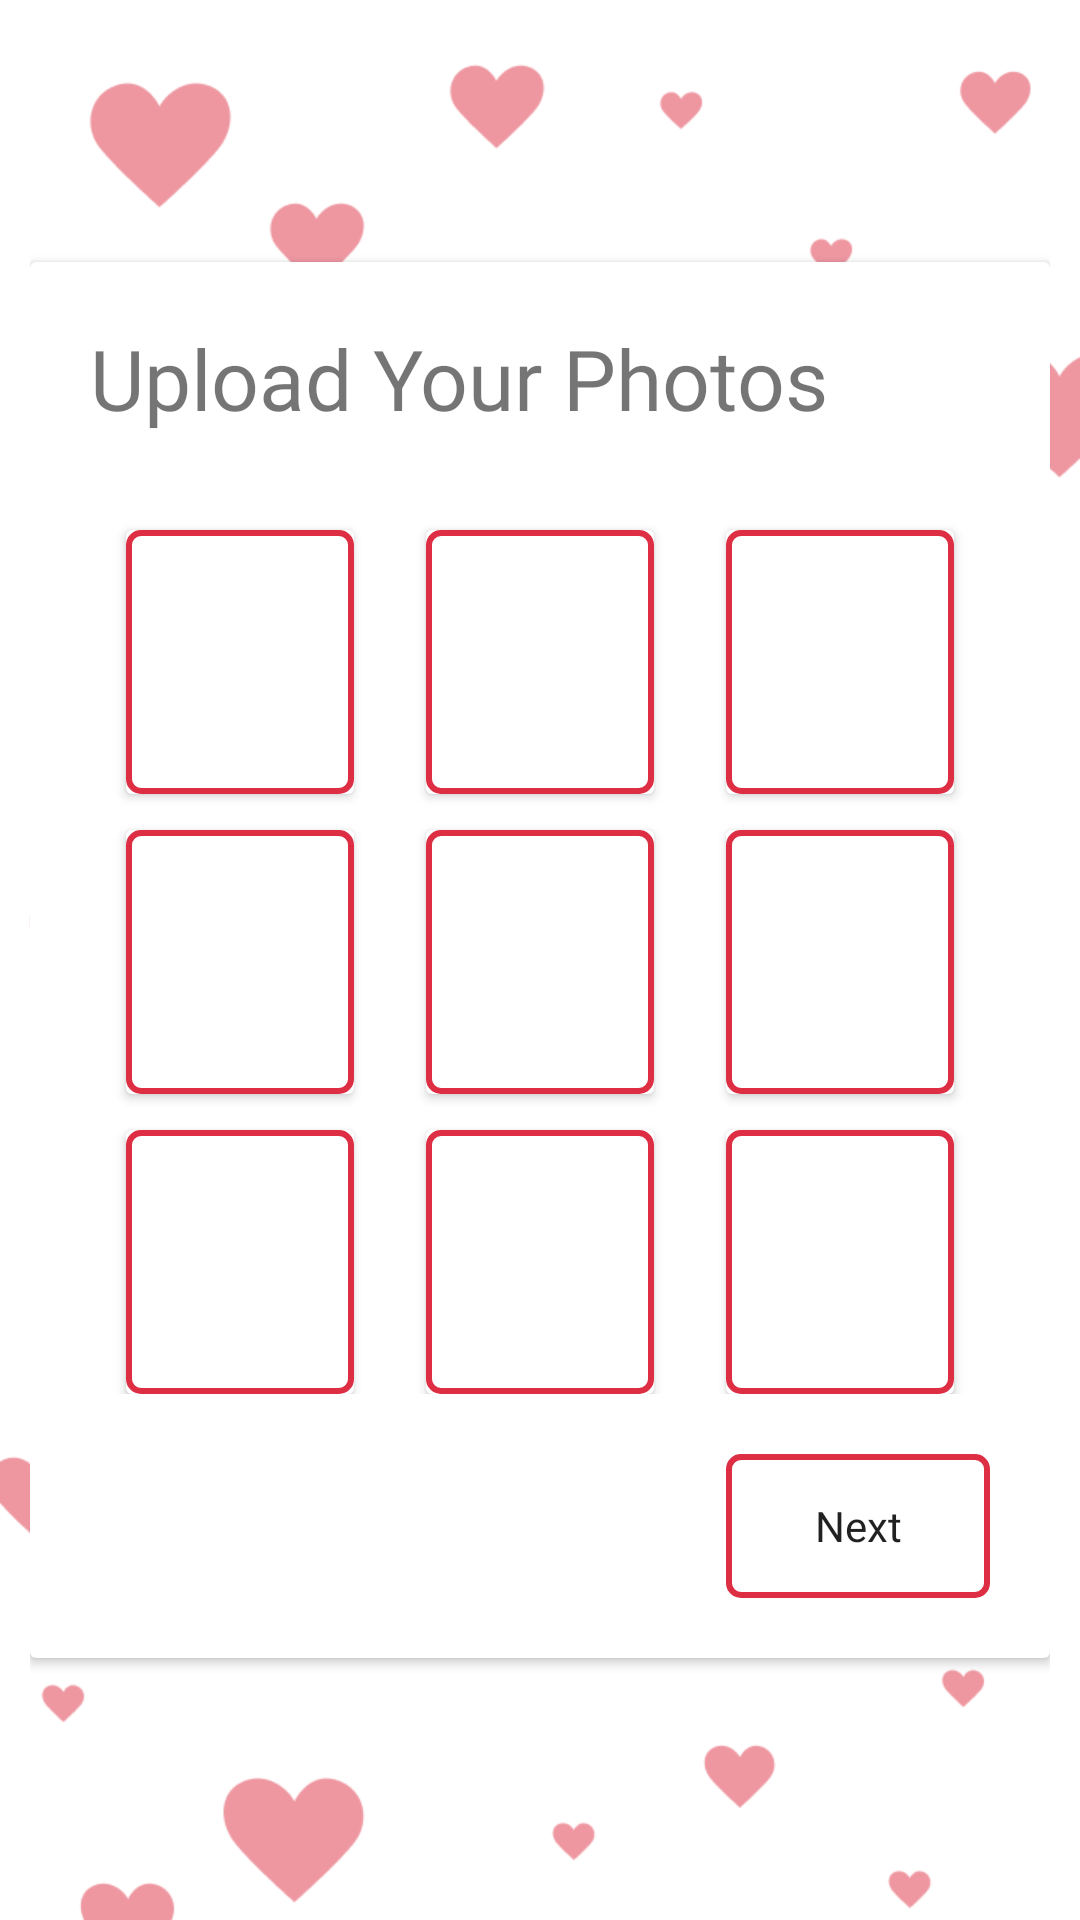

This screen was rendered from an Android layout file. Write that file and the resources it references.
<!-- AndroidManifest.xml: application theme AppTheme -->
<!-- res/layout/activity_photo.xml -->
<?xml version="1.0" encoding="utf-8"?>
<RelativeLayout xmlns:android="http://schemas.android.com/apk/res/android"
    xmlns:app="http://schemas.android.com/apk/res-auto"
    xmlns:tools="http://schemas.android.com/tools"
    android:layout_width="match_parent"
    android:layout_height="match_parent"
    android:background="@mipmap/splash"
    android:paddingLeft="10dp"
    android:paddingTop="40dp"
    android:paddingRight="10dp"
    android:paddingBottom="40dp"
    tools:context=".View.PhotoActivity">

    <androidx.cardview.widget.CardView
        android:layout_width="match_parent"
        android:layout_height="wrap_content"
        android:layout_centerInParent="true">

        <RelativeLayout
            android:layout_width="match_parent"
            android:layout_height="match_parent"
            android:padding="20dp">

            <TextView
                android:id="@+id/photoUploadText"
                android:layout_width="match_parent"
                android:layout_height="wrap_content"
                android:fontFamily="@font/nunito_sans"
                android:text="Upload Your Photos"
                android:textSize="28dp" />


            <GridLayout
                android:id="@+id/photogridlayout"
                android:layout_width="match_parent"
                android:layout_height="300dp"
                android:layout_below="@+id/photoUploadText"
                android:layout_marginTop="20dp"
                android:alignmentMode="alignMargins"
                android:columnCount="3"
                android:columnOrderPreserved="false"
                android:rowCount="3">

                <androidx.cardview.widget.CardView
                    android:layout_width="0dp"
                    android:layout_height="0dp"
                    android:layout_rowWeight="1"
                    android:layout_columnWeight="1"
                    android:layout_marginLeft="12dp"
                    android:layout_marginTop="12dp"
                    android:layout_marginRight="12dp">

                    <ImageView
                        android:id="@+id/imageview1"
                        android:layout_width="match_parent"
                        android:layout_height="match_parent"
                        android:background="@drawable/outlinedbutton"
                        android:src="@drawable/add_red" />


                </androidx.cardview.widget.CardView>

                <androidx.cardview.widget.CardView
                    android:layout_width="0dp"
                    android:layout_height="0dp"
                    android:layout_rowWeight="1"
                    android:layout_columnWeight="1"
                    android:layout_marginLeft="12dp"
                    android:layout_marginTop="12dp"
                    android:layout_marginRight="12dp">

                    <ImageView
                        android:id="@+id/imageview2"
                        android:layout_width="match_parent"
                        android:layout_height="match_parent"
                        android:background="@drawable/outlinedbutton"
                        android:src="@drawable/add_red" />


                </androidx.cardview.widget.CardView>

                <androidx.cardview.widget.CardView
                    android:layout_width="0dp"
                    android:layout_height="0dp"
                    android:layout_rowWeight="1"
                    android:layout_columnWeight="1"
                    android:layout_marginLeft="12dp"
                    android:layout_marginTop="12dp"
                    android:layout_marginRight="12dp">

                    <ImageView
                        android:id="@+id/imageview3"
                        android:layout_width="match_parent"
                        android:layout_height="match_parent"
                        android:background="@drawable/outlinedbutton"
                        android:src="@drawable/add_red" />


                </androidx.cardview.widget.CardView>

                <androidx.cardview.widget.CardView
                    android:layout_width="0dp"
                    android:layout_height="0dp"
                    android:layout_rowWeight="1"
                    android:layout_columnWeight="1"
                    android:layout_marginLeft="12dp"
                    android:layout_marginTop="12dp"
                    android:layout_marginRight="12dp">

                    <ImageView
                        android:id="@+id/imageview4"
                        android:layout_width="match_parent"
                        android:layout_height="match_parent"
                        android:background="@drawable/outlinedbutton"
                        android:src="@drawable/add_red" />


                </androidx.cardview.widget.CardView>

                <androidx.cardview.widget.CardView
                    android:layout_width="0dp"
                    android:layout_height="0dp"
                    android:layout_rowWeight="1"
                    android:layout_columnWeight="1"
                    android:layout_marginLeft="12dp"
                    android:layout_marginTop="12dp"
                    android:layout_marginRight="12dp">

                    <ImageView
                        android:id="@+id/imageview5"
                        android:layout_width="match_parent"
                        android:layout_height="match_parent"
                        android:background="@drawable/outlinedbutton"
                        android:src="@drawable/add_red" />


                </androidx.cardview.widget.CardView>

                <androidx.cardview.widget.CardView
                    android:layout_width="0dp"
                    android:layout_height="0dp"
                    android:layout_rowWeight="1"
                    android:layout_columnWeight="1"
                    android:layout_marginLeft="12dp"
                    android:layout_marginTop="12dp"
                    android:layout_marginRight="12dp">

                    <ImageView
                        android:id="@+id/imageview6"
                        android:layout_width="match_parent"
                        android:layout_height="match_parent"
                        android:background="@drawable/outlinedbutton"
                        android:src="@drawable/add_red" />


                </androidx.cardview.widget.CardView>


                <androidx.cardview.widget.CardView
                    android:layout_width="0dp"
                    android:layout_height="0dp"
                    android:layout_rowWeight="1"
                    android:layout_columnWeight="1"
                    android:layout_marginLeft="12dp"
                    android:layout_marginTop="12dp"
                    android:layout_marginRight="12dp">

                    <ImageView
                        android:id="@+id/imageview7"
                        android:layout_width="match_parent"
                        android:layout_height="match_parent"
                        android:background="@drawable/outlinedbutton"
                        android:src="@drawable/add_red" />


                </androidx.cardview.widget.CardView>

                <androidx.cardview.widget.CardView
                    android:layout_width="0dp"
                    android:layout_height="0dp"
                    android:layout_rowWeight="1"
                    android:layout_columnWeight="1"
                    android:layout_marginLeft="12dp"
                    android:layout_marginTop="12dp"
                    android:layout_marginRight="12dp">

                    <ImageView
                        android:id="@+id/imageview8"
                        android:layout_width="match_parent"
                        android:layout_height="match_parent"
                        android:background="@drawable/outlinedbutton"
                        android:src="@drawable/add_red" />


                </androidx.cardview.widget.CardView>

                <androidx.cardview.widget.CardView
                    android:layout_width="0dp"
                    android:layout_height="0dp"
                    android:layout_rowWeight="1"
                    android:layout_columnWeight="1"
                    android:layout_marginLeft="12dp"
                    android:layout_marginTop="12dp"
                    android:layout_marginRight="12dp">

                    <ImageView
                        android:id="@+id/imageview9"
                        android:layout_width="match_parent"
                        android:layout_height="match_parent"
                        android:background="@drawable/outlinedbutton"
                        android:src="@drawable/add_red" />


                </androidx.cardview.widget.CardView>

            </GridLayout>

            <Button
                android:id="@+id/nextfive"
                android:layout_width="wrap_content"
                android:layout_height="wrap_content"
                android:layout_below="@id/photogridlayout"
                android:layout_alignParentRight="true"
                android:layout_alignParentBottom="false"
                android:layout_marginTop="20dp"
                android:background="@drawable/outlinedbutton"
                android:fontFamily="@font/nunito_sans"
                android:paddingLeft="8dp"
                android:paddingTop="4dp"
                android:paddingRight="8dp"
                android:paddingBottom="4dp"
                android:text="Next"
                android:textAllCaps="false" />


        </RelativeLayout>

    </androidx.cardview.widget.CardView>


</RelativeLayout>
<!-- resources referenced by this layout -->
<resources>
  <!-- drawable outlinedbutton (drawable) -->
  <?xml version="1.0" encoding="utf-8"?>
  <shape android:shape="rectangle"
      xmlns:android="http://schemas.android.com/apk/res/android">
  
      <corners android:radius="4dp"/>
      <solid android:color="#fff"/>
      <stroke android:color="@color/colorPrimary" android:width="2dp"/>
  
  </shape>
  <!-- mipmap splash: png bitmap (mipmap-mdpi, 36993 bytes) -->
  <style name="AppTheme" parent="Theme.AppCompat.Light.NoActionBar">
          <item name="colorPrimary">@color/colorPrimary</item>
          <item name="colorPrimaryDark">@color/colorPrimary</item>
          <item name="colorAccent">@color/colorAccent</item>
      </style>
  <color name="colorPrimary">#DD2E44</color>
  <color name="colorAccent">#fff</color>
</resources>
